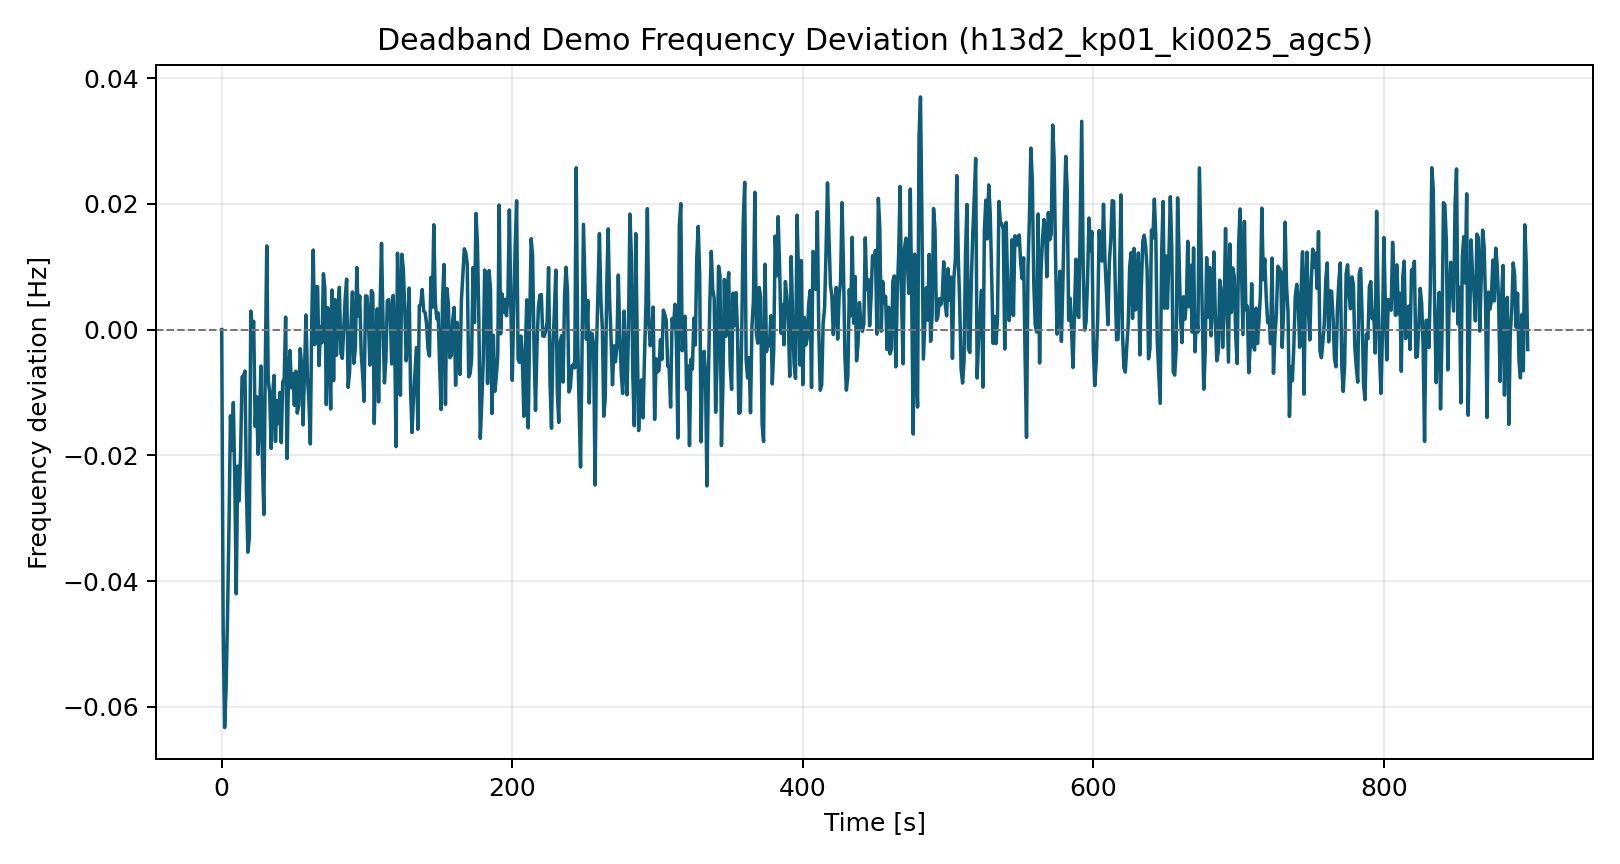

The data file committed next to this chart (first rows):
time_s, freq_dev_hz
0.0, 0.0
1.0, -0.04791
2.0, -0.0633
3.0, -0.0572
4.0, -0.04538
5.0, -0.03138
6.0, -0.01372
7.0, -0.01915
8.0, -0.01161
9.0, -0.02415
10.0, -0.04202
11.0, -0.02171
12.0, -0.02725
13.0, -0.01958
14.0, -0.007518
15.0, -0.0074
16.0, -0.006589
17.0, -0.02548
18.0, -0.03541
19.0, -0.03315
20.0, 0.002922
21.0, -5.841637023440427e-05
22.0, 0.001298
23.0, -0.01541
24.0, -0.01068
25.0, -0.01983
26.0, -0.0138
27.0, -0.005802
28.0, -0.0205
29.0, -0.02942
30.0, -0.005538
31.0, 0.01329
32.0, -0.008007
33.0, -0.01007
34.0, -0.0189
35.0, -0.01068
36.0, -0.007324
37.0, -0.01781
38.0, -0.01132
39.0, -0.01498
40.0, -0.01001
41.0, -0.01799
42.0, -0.008323
43.0, -0.007838
44.0, 0.001973
45.0, -0.02051
46.0, -0.007186
47.0, -0.003358
48.0, -0.009272
49.0, -0.007003
50.0, -0.01206
51.0, -0.006635
52.0, -0.0133
53.0, -0.01207
54.0, -0.00305
55.0, -0.005635
56.0, -0.01517
57.0, -0.0061
58.0, 0.002316
59.0, -0.007541
... 840 more rows
